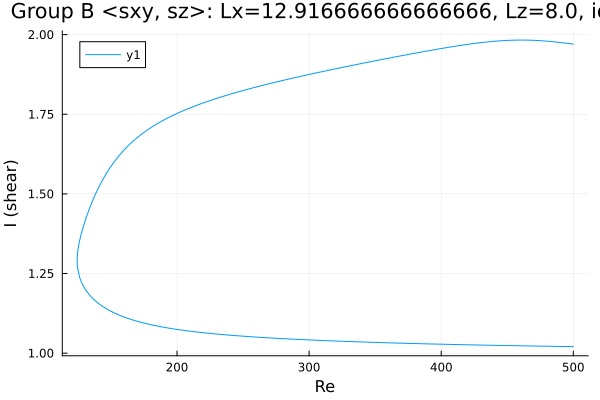

Source data for this figure (header and first rows):
Re, shear
500.0, 1.97
499.6, 1.97
498.2, 1.971
496.8, 1.972
495.4, 1.973
493.9, 1.973
492.5, 1.974
491.1, 1.975
489.7, 1.975
488.3, 1.976
486.9, 1.977
485.5, 1.977
484, 1.978
482.6, 1.978
481.2, 1.979
479.8, 1.979
478.4, 1.98
477, 1.98
475.6, 1.981
474.1, 1.981
472.7, 1.982
471.3, 1.982
469.9, 1.982
468.5, 1.982
467.1, 1.983
465.7, 1.983
464.2, 1.983
462.8, 1.983
461.4, 1.983
460, 1.983
458.6, 1.983
457.2, 1.983
455.8, 1.983
454.4, 1.983
452.9, 1.982
451.5, 1.982
450.1, 1.982
448.7, 1.982
447.3, 1.981
445.9, 1.981
444.5, 1.98
443, 1.98
441.6, 1.98
440.2, 1.979
438.8, 1.979
437.4, 1.978
436, 1.977
434.6, 1.977
433.1, 1.976
431.7, 1.976
430.3, 1.975
428.9, 1.974
427.5, 1.973
426.1, 1.973
424.7, 1.972
423.2, 1.971
421.8, 1.97
420.4, 1.97
419, 1.969
417.6, 1.968
... 537 more rows
